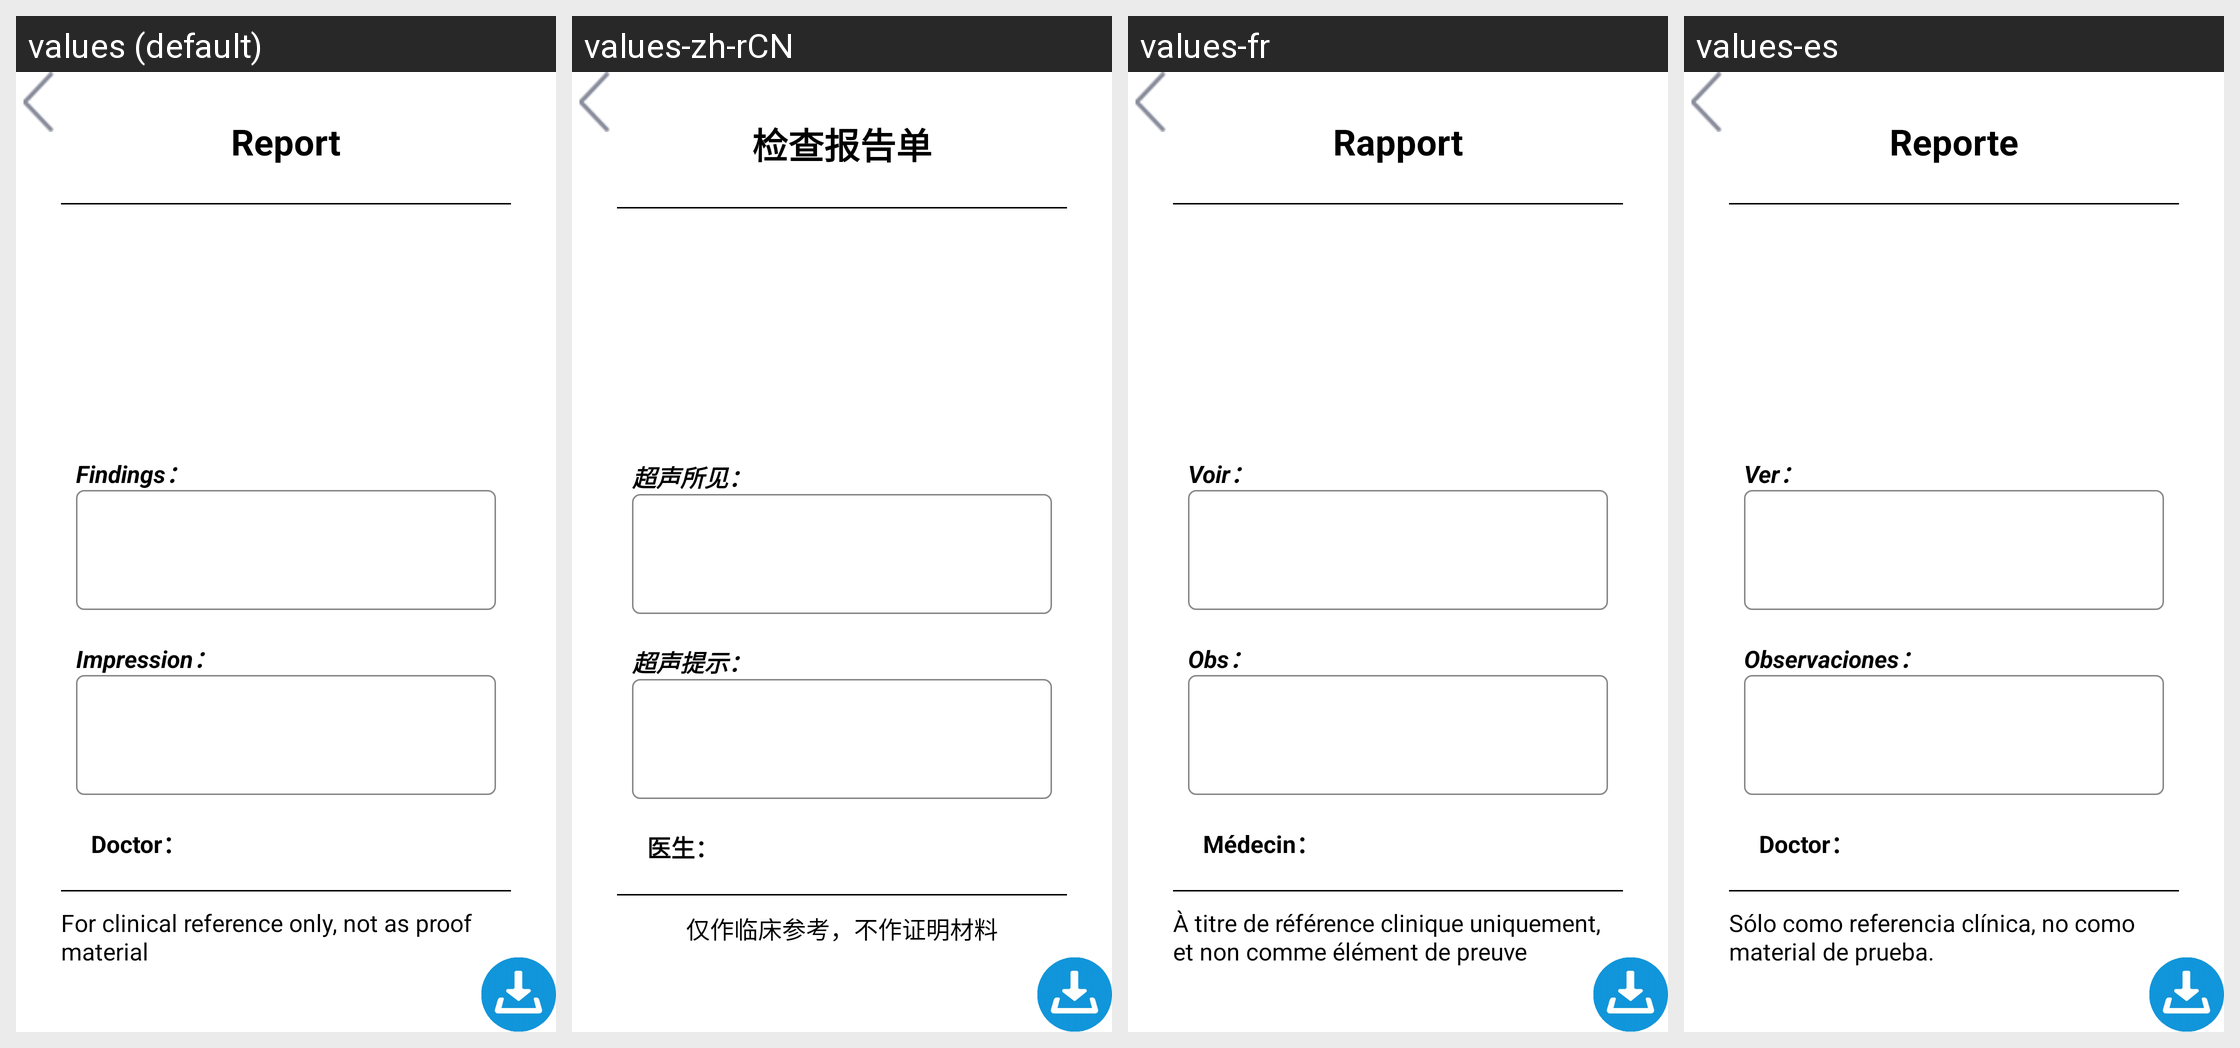

Locale-by-locale string values for the Android screen shown in this grid:
Android screen res/layout/activity_report_new.xml rendered under 4 locales, left to right: values (default), values-zh-rCN, values-fr, values-es. Device: Nexus 5 (rendered at 1080×1920; each locale shown at half size, 540×960, under a caption strip naming it); theme AppTheme.
Other locales in the repository, not shown: values-it, values-pt, values-ru.
Strings drawn on this screen, with the default value and each locale's value (text and hints the layout hard-codes, and strings that could not be matched under every locale, appear in the picture but are not listed):

report_title
  values: Report
  values-zh-rCN: 检查报告单
  values-fr: Rapport
  values-es: Reporte

see
  values: Findings：
  values-zh-rCN: 超声所见：
  values-fr: Voir：
  values-es: Ver：

obs
  values: Impression：
  values-zh-rCN: 超声提示：
  values-fr: Obs：
  values-es: Observaciones：

doctor
  values: Doctor：
  values-zh-rCN: 医生：
  values-fr: Médecin：
  values-es: Doctor：

report_tips
  values: For clinical reference only, not as proof material
  values-zh-rCN: 仅作临床参考，不作证明材料
  values-fr: À titre de référence clinique uniquement, et non comme élément de preuve
  values-es: Sólo como referencia clínica, no como material de prueba.
